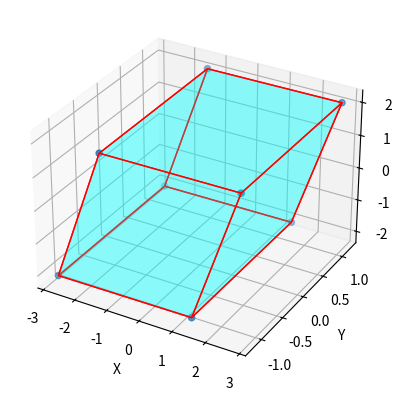

Source code (Python):
import numpy as np
from mpl_toolkits.mplot3d import Axes3D
from mpl_toolkits.mplot3d.art3d import Poly3DCollection, Line3DCollection
import matplotlib.pyplot as plt

points = np.array([[-1, -1, -1],
                  [1, -1, -1 ],
                  [1, 1, -1],
                  [-1, 1, -1],
                  [-1, -1, 1],
                  [1, -1, 1 ],
                  [1, 1, 1],
                  [-1, 1, 1]])

P = [[2.06498904e-01 , -6.30755443e-07 ,  1.07477548e-03],
 [1.61535574e-06 ,  1.18897198e-01 ,  7.85307721e-06],
 [7.08353661e-02 ,  4.48415767e-06 ,  2.05395893e-01]]

Z = np.zeros((8,3))
for i in range(8): Z[i,:] = np.dot(points[i,:],P)
Z = 10.0*Z

fig = plt.figure()
ax = fig.add_subplot(111, projection='3d')

r = [-1,1]

X, Y = np.meshgrid(r, r)
# plot vertices
ax.scatter3D(Z[:, 0], Z[:, 1], Z[:, 2])

# list of sides' polygons of figure
verts = [[Z[0],Z[1],Z[2],Z[3]],
 [Z[4],Z[5],Z[6],Z[7]],
 [Z[0],Z[1],Z[5],Z[4]],
 [Z[2],Z[3],Z[7],Z[6]],
 [Z[1],Z[2],Z[6],Z[5]],
 [Z[4],Z[7],Z[3],Z[0]]]

# plot sides
ax.add_collection3d(Poly3DCollection(verts,
 facecolors='cyan', linewidths=1, edgecolors='r', alpha=.25))

ax.set_xlabel('X')
ax.set_ylabel('Y')
ax.set_zlabel('Z')

plt.show()